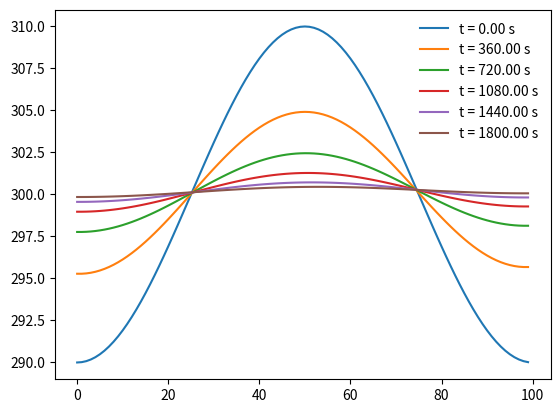
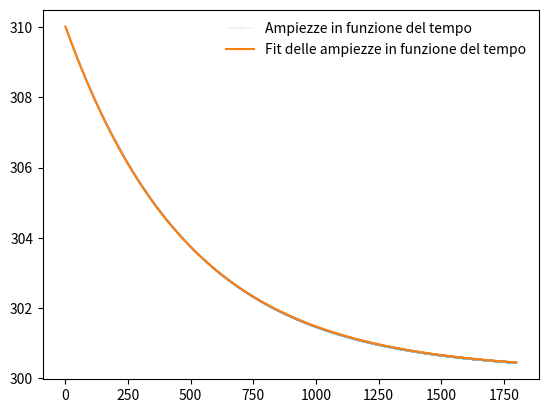
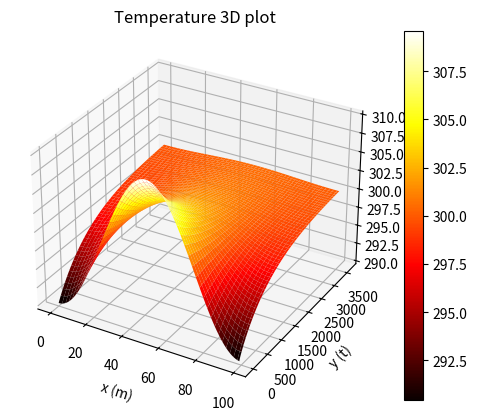

The script that saved these images, in order:
import numpy as np
import scipy.optimize as spo
import matplotlib.pyplot as plt
from matplotlib import cm
from mpl_toolkits.mplot3d import Axes3D
import time as t

t_s = t.time()      #tempo di inizio simulazione


##NOTE: funzione di inizializzazione del profilo del calore
def init_profile(x, N_x, N_t, init_T, init_A, wavelen):

    T_0 = np.zeros((N_t, N_x))                  #array delle temperature

    T_list = [init_T for i in range(len(x))]    #lista delle temperature iniziali dei punti
    T_0[0, :] = T_list - init_A * np.cos(2 * np.pi * x / wavelen)      #inizializzazione del profilo

    return T_0


##NOTE: definiamo una funzione che implementi le consizioni al contorno a seconda della condizione richiesta
def cond_cont(old_T, new_T, condition = 'dir'):     #di defoult restituisce le condizioni di dirichlet

    if condition == 'dir':      
        return old_T[0], old_T[-1]      #temp costante agli estremi

    elif condition == 'neu':
        return new_T[1], new_T[-2]      #temp ai punti 1 e penultimo per fissare il flusso di calore


##NOTE: definiamo la funzione che esegua uno step di integrazione
def step(old_T, N_x, k, h, dt, condizione = 'dir'):

    new_T = np.zeros(N_x)               #array delle nuove temperature

    for i in range(1, N_x - 1):         #primo e ultimo punto voncolati dalle cond al contorno

        new_T[i] = old_T[i] + dt * k / h**2 * (old_T[i+1] + old_T[i-1] - 2 * old_T[i])      #FTCS

    new_T[0], new_T[-1] = cond_cont(old_T, new_T, condizione)      #implementazione delle condizioni al contorno

    return new_T


##NOTE: definiamo la funzione che esegua tutti gli step necessari
def solve(N_t, N_x, T, k, h, dt, condizione = 'dir'):

    for n in range(1, N_t):         #la prima posizione contienenla temp all'istante iniziale t0

        T[n] = step(T[n-1], N_x, k, h, dt, condizione)

    return T

##NOTE: funzione per fittare l'ampiezza
def profile_width_fit(T, init_A, L, dt, N_t, wavelen):

    def width_func(t, A0, tau, c):  #funzione da fittare

        return A0 * np.exp(-t / tau) + c

    def diff_termica(tau):          #espressione di k (diffusività termica)

        return wavelen**2 / (4 * np.pi**2 * tau)

    A = np.amax(T, axis = 1)        #restituisce il valore max per ogni colonna
    time = np.array([dt * i for i in range(N_t)])   #array dei tempi

    p, cov = spo.curve_fit(width_func, time, A, p0 = [init_A, L**2 / time[-1], 300])
    y_fit = width_func(time, p[0], p[1], p[2])

    print('Tempo di rilassamento:\t', p[1], 's')
    print('Diffusività termica sperimentale:\t', diff_termica(p[1]), 'm^2/s')

    return y_fit, time, A


##NOTE: funzione di run del programma
def run_calor_profile(N_t, N_x, init_T, init_A, wavelen, dt, k, h):

    X = np.array([h * i for i in range(N_x)])             #lista dei valori della x
    T_0 = init_profile(X, N_x, N_t, init_T, init_A, wavelen)
    T = solve(N_t, N_x, T_0, k, h, dt, 'neu')

    y_fit, time, A = profile_width_fit(T, init_A, L, dt, N_t, wavelen)

    ##NOTE: rappresentazione grafica dei profili ti temperatura al variare del tempo
    fig, ax = plt.subplots()

    for n in range(0, N_t, int(N_t / 5)):       #loop per visualizzare solo 5 profili di temperatura al fronte dei 1000

        ax.plot(X, T[n], label = 't = %1.2f s' % (n * dt))   

    ax.plot(X, T[-1], label = 't = %1.2f s' % (N_t * dt))   #profilo di temperatura al tempo finale
    ax.legend(frameon = False)

    ##NOTE: rappresentazione grafica delle ampiezze in funzione del tempo e del loro fit
    fig1, ax1 = plt.subplots()
    ax1.plot(time, A, marker = '.', markersize = .1, linewidth = .1, label = 'Ampiezze in funzione del tempo')
    ax1.plot(time, y_fit, label = 'Fit delle ampiezze in funzione del tempo')
    ax1.legend(frameon = False)

    ##NOTE: rappresentazione 3D dell'andamento del profilo in funzione del tempo
    fig2 = plt.figure()
    ax2 = fig2.add_subplot(111, projection = '3d')
    gridx , gridy = np.meshgrid(range(0, N_x), range(0, N_t))
    img = ax2.plot_surface(gridx, gridy, T, cmap = plt.cm.hot, linewidth = 0)
    ax2.set_xlabel('x (m)')
    ax2.set_ylabel('y (t)')
    ax2.set_zlabel('T (K)')
    ax2.set_title('Temperature 3D plot')
    ax2.legend(frameon = False)
    fig2.colorbar(img, orientation = 'vertical')

    ##NOTE: il tempo di simulazione non include l'intervallo necessario a visualizzare il grafico
    print('Time taken by the simulation:\t', t.time() - t_s, 'seconds')

    plt.show()


'''
Main del programma
'''

##NOTE: parametri di simulazione

init_T = 300        #K
init_A = 10         #K
L = 100             #m
wavelen = L     #m
k = 0.5             #m**2/s
h = 1               #m
dt = 0.5 * h**2 / (2 * k)      #s
N_x = int(L / h)                      #divisioni della sbarretta
N_t = L * 3 * 4**(4 - (wavelen + 25) / 25)

if wavelen == L:
    N_t = 3600

elif wavelen == L / 2:
    N_t = 1200

else:
    N_t = 300

##NOTE: funzione di run del programma
run_calor_profile(N_t, N_x, init_T, init_A, wavelen, dt, k, h)
